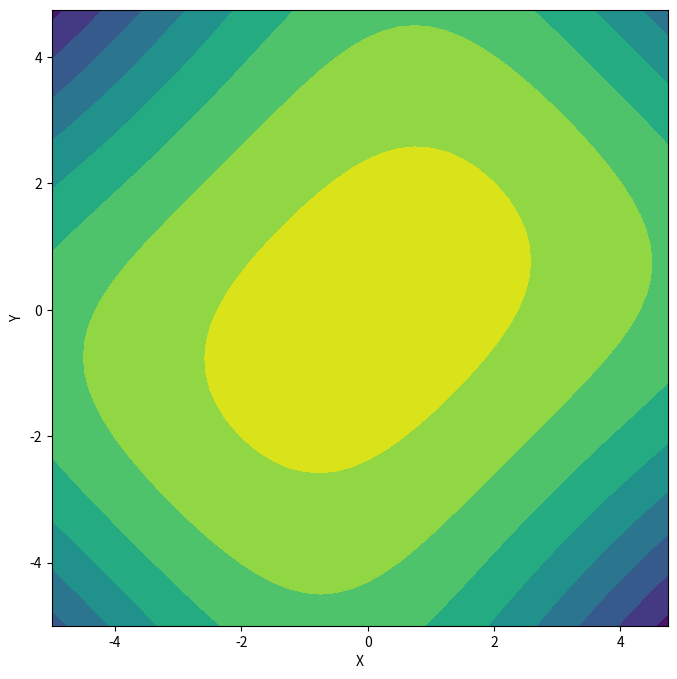

The matplotlib source for this figure:
import matplotlib.pyplot as plt
import numpy as np


tau = 0.01
lambd = 0.001
r = 5

# Make data.
X = np.arange(-5, 5, 0.25)
Y = np.arange(-5, 5, 0.25)
X, Y = np.meshgrid(X, Y)


Pu = np.exp(-0.5 * tau * X**2)
Pv = np.exp(-0.5 * tau * Y**2)
Puv = np.exp(-0.5 * lambd * (r - X * Y) ** 2)

Z = Pu * Pv * Puv

plt.figure(figsize=(16, 8))
plt.xlabel("X")
plt.ylabel("Y")

plt.contourf(X, Y, Z)
plt.axis("square")
plt.show()
